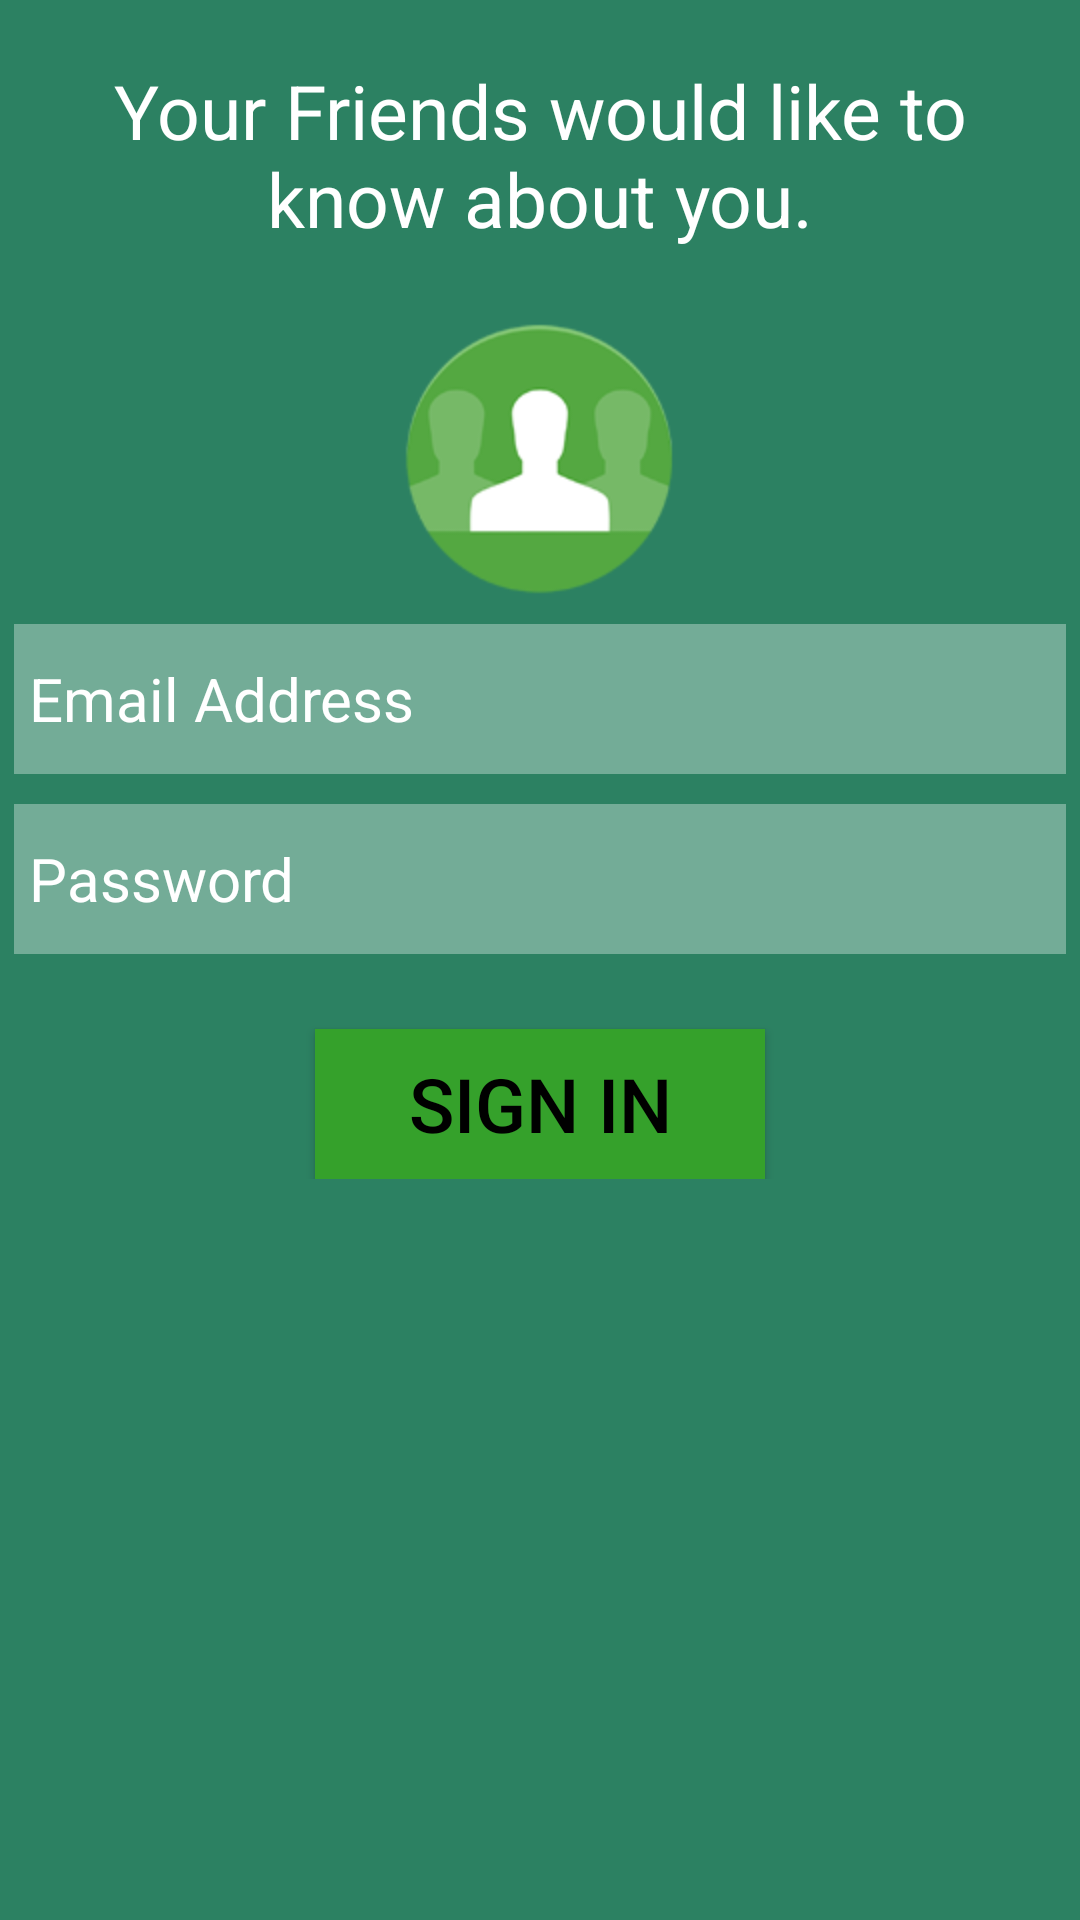

This screen was rendered from an Android layout file. Write that file and the resources it references.
<!-- AndroidManifest.xml: application theme AppTheme -->
<!-- res/layout/activity_sign_in.xml -->
<?xml version="1.0" encoding="utf-8"?>
<ScrollView
    xmlns:android="http://schemas.android.com/apk/res/android"
    xmlns:tools="http://schemas.android.com/tools"
    android:layout_width="fill_parent"
    android:layout_height="fill_parent">
<LinearLayout
    android:orientation="vertical"
    android:layout_width="match_parent"
    android:layout_height="match_parent"
    android:paddingBottom="@dimen/activity_vertical_margin"
    android:paddingLeft="@dimen/activity_horizontal_margin"
    android:paddingRight="@dimen/activity_horizontal_margin"
    android:paddingTop="@dimen/activity_vertical_margin"
    tools:context=".View.SignUpActivity">

    <LinearLayout
        android:orientation="vertical"
        android:layout_width="match_parent"
        android:layout_height="match_parent"
        android:layout_weight="0.9">

        <TextView
            android:layout_width="wrap_content"
            android:layout_height="wrap_content"
            android:text="Your Friends would like to know about you."
            android:id="@+id/textView"
            android:textSize="25dp"
            android:textColor="#ffffff"
            android:gravity="center"
            android:padding="20dp" />

        <ImageButton
            android:layout_width="100dp"
            android:layout_height="100dp"
            android:id="@+id/addprofilepicbtn"
            android:layout_gravity="center"
            android:background="@drawable/addprofilebtn"
            android:padding="10dp" />
    </LinearLayout>

    <LinearLayout
        android:orientation="vertical"
        android:layout_width="match_parent"
        android:layout_height="match_parent"
        android:layout_weight="0.8">

        <LinearLayout
            android:orientation="vertical"
            android:layout_width="match_parent"
            android:layout_height="match_parent">

            <LinearLayout
                android:orientation="horizontal"
                android:layout_width="match_parent"
                android:layout_height="wrap_content">

                <EditText
                    android:layout_width="wrap_content"
                    android:layout_height="50dp"
                    android:id="@+id/emailtxt"
                    android:textSize="20dp"
                    android:layout_weight="1"
                    android:layout_margin="5dp"
                    android:textColor="#000000"
                    android:textColorHint="#ffffff"
                    android:hint="Email Address"
                    android:gravity="left|center"
                    android:background="#56ffffff"
                    android:padding="5dp" />
            </LinearLayout>

            <LinearLayout
                android:orientation="horizontal"
                android:layout_width="match_parent"
                android:layout_height="wrap_content">

                <EditText
                    android:layout_width="wrap_content"
                    android:layout_height="50dp"
                    android:id="@+id/passwordtxt"
                    android:textSize="20dp"
                    android:layout_weight="1"
                    android:layout_margin="5dp"
                    android:textColor="#000000"
                    android:textColorHint="#ffffff"
                    android:hint="Password"
                    android:gravity="left|center"
                    android:background="#56ffffff"
                    android:padding="5dp"
                    android:inputType="textPassword"/>
            </LinearLayout>

        </LinearLayout>
    </LinearLayout>

    <LinearLayout
        android:orientation="vertical"
        android:layout_width="match_parent"
        android:layout_height="match_parent"
        android:layout_weight="1.3">

        <Button
            android:layout_width="150dp"
            android:layout_height="50dp"
            android:text="Sign In"
            android:id="@+id/signinbtn"
            android:layout_gravity="center_horizontal"
            android:layout_marginTop="20dp"
            android:textColor="#000000"
            android:background="#35a12b"
            android:textSize="25dp"
            android:gravity="center" />
    </LinearLayout>
</LinearLayout>
</ScrollView>
<!-- resources referenced by this layout -->
<resources>
  <!-- drawable addprofilebtn: png bitmap (drawable, 23424 bytes) -->
  <style name="AppTheme" parent="Theme.AppCompat.NoActionBar">
          <item name="colorPrimary">@color/colorPrimary</item>
          <item name="colorPrimaryDark">@color/colorPrimaryDark</item>
          <item name="colorAccent">@color/colorAccent</item>
          <item name="android:textColorPrimary">@color/textColorPrimary</item>
          <item name="android:windowBackground">@color/windowBackground</item>
          
          <item name="searchBackground">@color/colorPrimary</item>
  
          
          <item name="searchVoiceIcon">@drawable/ic_action_voice_search_inverted</item>
  
          
          <item name="searchCloseIcon">@drawable/ic_action_navigation_close_inverted</item>
  
          
          <item name="searchBackIcon">@drawable/ic_action_navigation_arrow_back_inverted</item>
  
          
          <item name="searchSuggestionIcon">@drawable/ic_suggestion</item>
  
          
          <item name="searchSuggestionBackground">@android:color/white</item>
  
      </style>
  <color name="colorPrimary">#0e5211</color>
  <color name="colorPrimaryDark">#256d53</color>
  <color name="colorAccent">#f8cd26</color>
  <color name="textColorPrimary">#f8cd26</color>
  <color name="windowBackground">#2c8162</color>
</resources>
